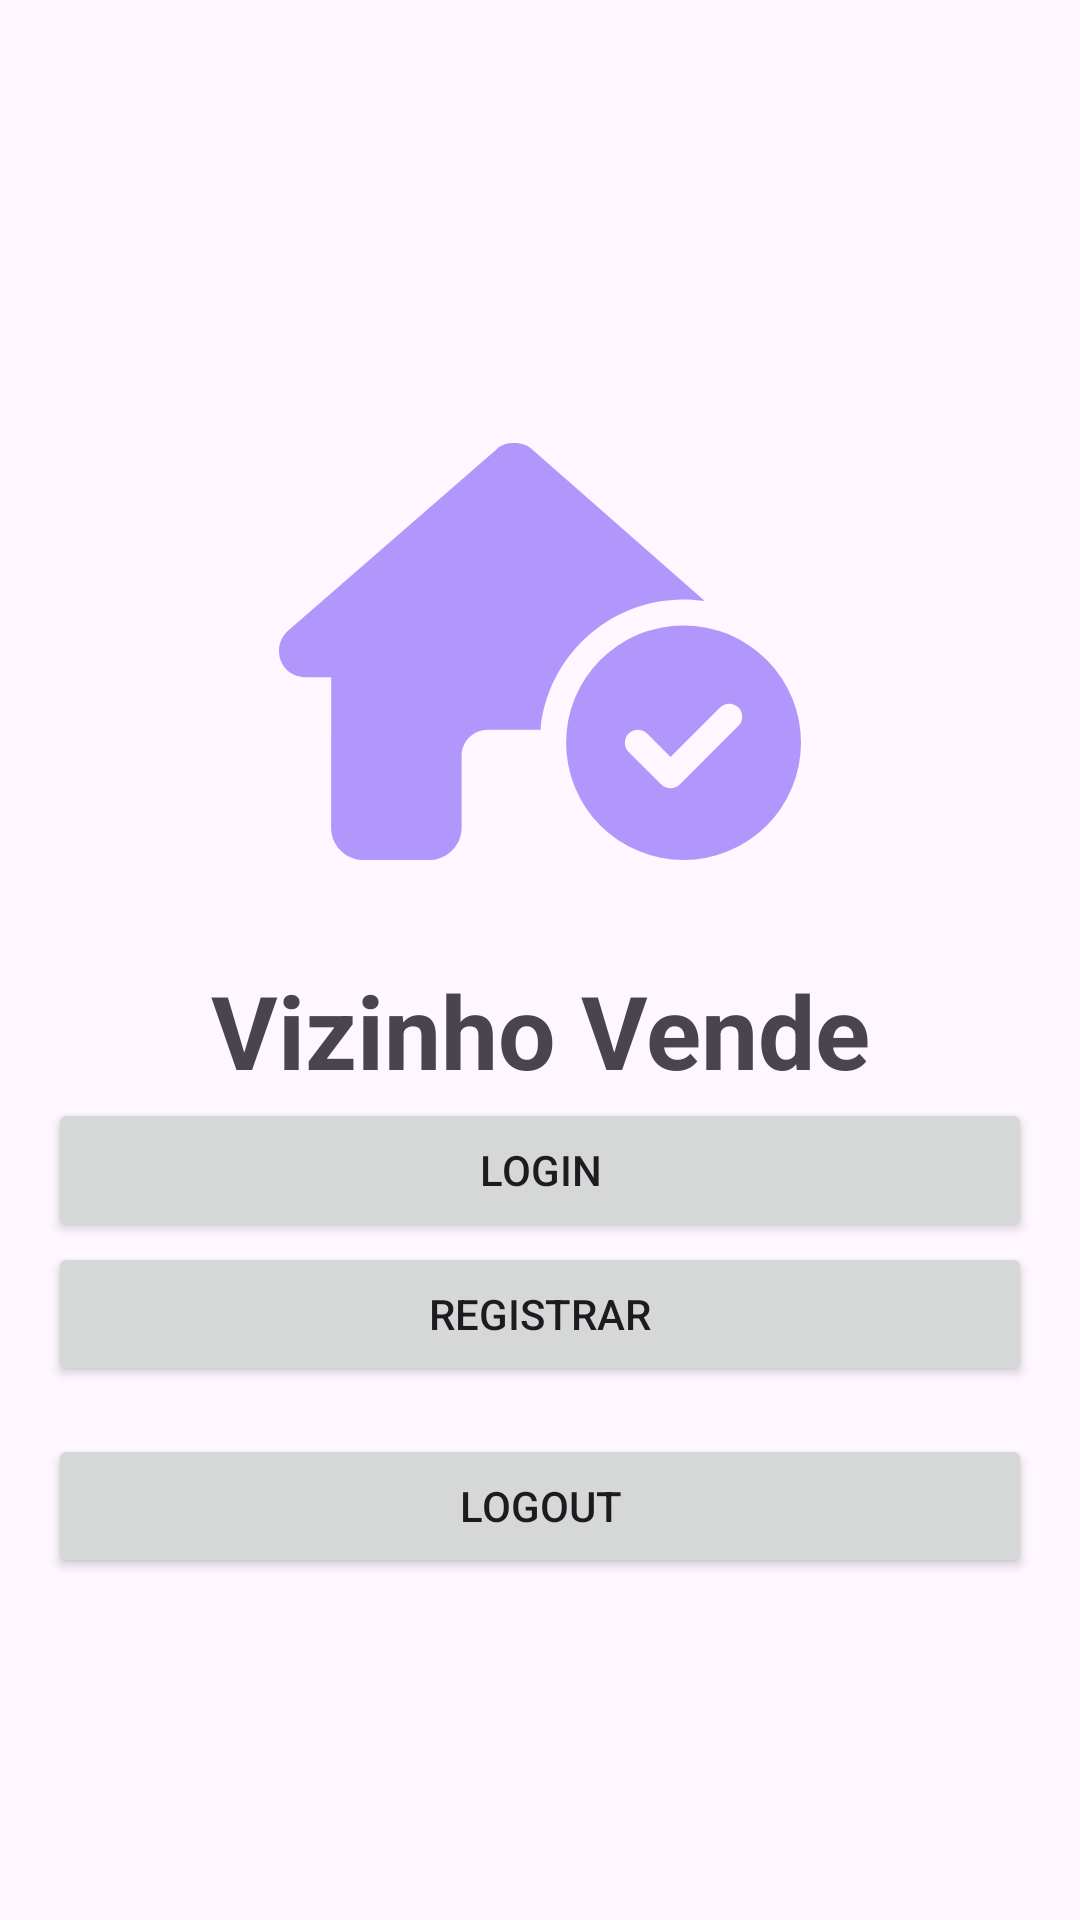

Here is an Android app screen rendered from its layout file. Give the layout XML and the strings, colors and styles it references.
<!-- AndroidManifest.xml: application theme Theme.Peojeto_ES -->
<!-- res/layout/activity_main.xml -->
<?xml version="1.0" encoding="utf-8"?>
<LinearLayout xmlns:android="http://schemas.android.com/apk/res/android"
    xmlns:app="http://schemas.android.com/apk/res-auto"
    android:orientation="vertical"
    android:gravity="center"
    android:layout_width="match_parent"
    android:layout_height="match_parent"
    android:padding="16dp">

    <ImageView
        android:id="@+id/imageView"
        android:layout_width="174dp"
        android:layout_height="207dp"
        app:srcCompat="@drawable/house_circle_check_solid" />

    <TextView
        android:id="@+id/textView"
        android:layout_width="match_parent"
        android:layout_height="wrap_content"
        android:text="Vizinho Vende"
        android:textAlignment="center"
        android:textSize="34sp"
        android:textStyle="bold" />

    <Button
        android:id="@+id/loginButton"
        android:layout_width="match_parent"
        android:layout_height="wrap_content"
        android:text="Login" />

    <Button
        android:id="@+id/registerButton"
        android:layout_width="match_parent"
        android:layout_height="wrap_content"
        android:text="Registrar"
        android:layout_marginBottom="16dp" />

    <Button
        android:id="@+id/logout"
        android:layout_width="match_parent"
        android:layout_height="wrap_content"
        android:text="Logout" />

</LinearLayout>
<!-- resources referenced by this layout -->
<resources>
  <!-- drawable house_circle_check_solid (drawable) -->
  <vector xmlns:android="http://schemas.android.com/apk/res/android"
      android:width="640dp"
      android:height="512dp"
      android:viewportWidth="640"
      android:viewportHeight="512">
    <path
        android:pathData="M320.7,352c8.1,-89.7 83.5,-160 175.3,-160c8.9,0 17.6,0.7 26.1,1.9L309.5,7c-6,-5 -14,-7 -21,-7s-15,1 -22,8L10,231.5c-7,7 -10,15 -10,24c0,18 14,32.1 32,32.1l32,0 0,69.7c-0.1,0.9 -0.1,1.8 -0.1,2.8l0,112c0,22.1 17.9,40 40,40l16,0c1.2,0 2.4,-0.1 3.6,-0.2c1.5,0.1 3,0.2 4.5,0.2l31.9,0 24,0c22.1,0 40,-17.9 40,-40l0,-24 0,-64c0,-17.7 14.3,-32 32,-32l64,0 0.7,0zM640,368a144,144 0,1 0,-288 0,144 144,0 1,0 288,0zM563.3,324.7c6.2,6.2 6.2,16.4 0,22.6l-72,72c-6.2,6.2 -16.4,6.2 -22.6,0l-40,-40c-6.2,-6.2 -6.2,-16.4 0,-22.6s16.4,-6.2 22.6,0L480,385.4l60.7,-60.7c6.2,-6.2 16.4,-6.2 22.6,0z"
        android:fillColor="#B197FC"/>
  </vector>
  <style name="Theme.Peojeto_ES" parent="Base.Theme.Peojeto_ES" />
  <style name="Base.Theme.Peojeto_ES" parent="Theme.Material3.DayNight.NoActionBar">
          
          
      </style>
</resources>
